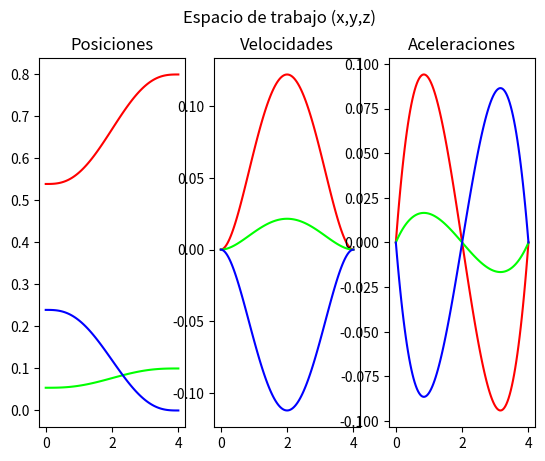
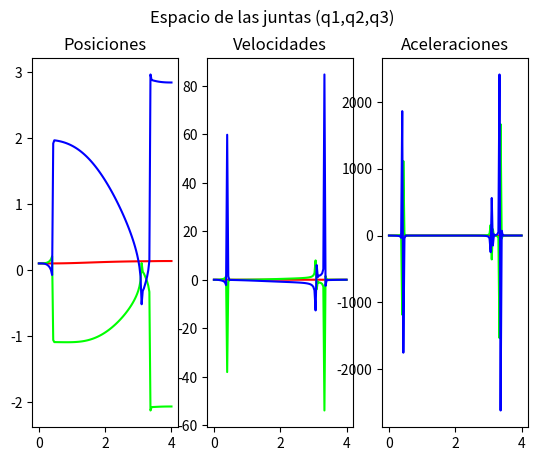

Source code (Python) for these figures, in order:
#!/usr/bin/env python3
from sympy import *
import numpy as np
import matplotlib.pyplot as plt

class RobotKinematics():
  def __init__(self):
    pass


  def trans_homo_xz(self, x=0, z=0, gamma=0, alpha=0) -> Matrix:

    Rz = Matrix([[cos(alpha), -sin(alpha), 0],
                 [sin(alpha),  cos(alpha), 0],
                 [0,           0,          1]])
    Rx = Matrix([[1, 0, 0],
                 [0, cos(gamma), -sin(gamma)],
                 [0, sin(gamma),  cos(gamma)]])
    R = Rx * Rz
    p = Rx * Matrix([[0], [0], [z]]) + Matrix([[x], [0], [0]])
    T = Matrix([[1,0,0,0],
                [0,1,0,0],
                [0,0,1,0],
                [0,0,0,1]])
    T[:3, :3] = R
    T[:3,  3] = p
    return T
  
  def trans_homo(self, x, y, z, gamma, beta, alpha):

    Rz = Matrix([[cos(alpha), -sin(alpha), 0],
                 [sin(alpha),  cos(alpha), 0],
                 [0,           0,          1]])
    Ry = Matrix([[ cos(beta), 0, sin(beta)],
                 [ 0,         1, 0        ],
                 [-sin(beta), 0, cos(beta)]])
    Rx = Matrix([[1, 0, 0],
                 [0, cos(gamma), -sin(gamma)],
                 [0, sin(gamma),  cos(gamma)]])
    R = Rx * Ry * Rz
    p = Rx * Ry * Matrix([[0], [0], [z]]) + Rx * Matrix([[0], [y], [0]]) + Matrix([[x], [0], [0]])
    T = Matrix([[1,0,0,0],
                [0,1,0,0],
                [0,0,1,0],
                [0,0,0,1]])
    T[:3, :3] = R
    T[:3,  3] = p
    return T

  def T_trans(self, x=0, y=0, z=0):
    return self.trans_homo(x, y, z, 0, 0, 0)

  def R_x(self, roll):
    return self.trans_homo(0, 0, 0, roll, 0, 0)

  def R_y(self, pitch):
    return self.trans_homo(0, 0, 0, 0, pitch, 0)

  def R_z(self, yaw):
    return self.trans_homo(0, 0, 0, 0, 0, yaw)

  def trajectory_generator(self, q_in = [0.1, 0.1, 0.1], xi_fn = [0.8, 0.1, 0.0], duration = 4):
    self.freq = 30
    print("Definiendo trayectoria")

    self.t, a0, a1, a2, a3, a4, a5 = symbols("t, a0, a1, a2, a3, a4, a5")
    self.lam = a0 + a1*self.t + a2*self.t**2 + a3*self.t**3 + a4*self.t**4 + a5*self.t**5
    self.lam_dot = diff(self.lam, self.t)
    self.lam_dot_dot = diff(self.lam_dot, self.t)

    ec1 = self.lam.subs(self.t, 0)
    ec2 = self.lam.subs(self.t, duration) - 1
    ec3 = self.lam_dot.subs(self.t, 0)
    ec4 = self.lam_dot.subs(self.t, duration)
    ec5 = self.lam_dot_dot.subs(self.t, 0)
    ec6 = self.lam_dot_dot.subs(self.t, duration)
    terms = solve([ec1, ec2, ec3, ec4, ec5, ec6], [a0, a1, a2, a3, a4, a5], dict=True)

    self.lam_s          = self.lam.subs(terms[0])
    self.lam_dot_s      = self.lam_dot.subs(terms[0])
    self.lam_dot_dot_s  = self.lam_dot_dot.subs(terms[0])

    xi_in = self.xi_0_p.subs({
      self.theta_0_1: q_in[0],
      self.theta_1_2: q_in[1],
      self.theta_2_3: q_in[2]
    })

    xi = xi_in + Matrix([
      [self.lam_s * (xi_fn[0] - xi_in[0])],
      [self.lam_s * (xi_fn[1] - xi_in[1])],
      [self.lam_s * (xi_fn[2] - xi_in[2])]
    ])
    xi_dot = Matrix([
      [self.lam_dot_s * (xi_fn[0] - xi_in[0])],
      [self.lam_dot_s * (xi_fn[1] - xi_in[1])],
      [self.lam_dot_s * (xi_fn[2] - xi_in[2])]
    ])
    xi_dot_dot = Matrix([
      [self.lam_dot_dot_s * (xi_fn[0] - xi_in[0])],
      [self.lam_dot_dot_s * (xi_fn[1] - xi_in[1])],
      [self.lam_dot_dot_s * (xi_fn[2] - xi_in[2])]
    ])

    self.samples = int(self.freq * duration + 1)
    self.dt = 1/self.freq

    self.xi_m         = Matrix.zeros(3, self.samples)
    self.xi_dot_m     = Matrix.zeros(3, self.samples)
    self.xi_dot_dot_m = Matrix.zeros(3, self.samples)
    self.t_m          = Matrix.zeros(1, self.samples)

    self.t_m[0, 0] = 0
    for a in range(self.samples - 1):
      self.t_m[0, a+1] = self.t_m[0, a] + self.dt

    xi_lam         = lambdify([self.t], xi,         modules='numpy')
    xi_dot_lam     = lambdify([self.t], xi_dot,     modules='numpy')
    xi_dot_dot_lam = lambdify([self.t], xi_dot_dot, modules='numpy')

    for a in range(self.samples):
      self.xi_m[:, a]         = xi_lam(float(self.t_m[0, a]))
      self.xi_dot_m[:, a]     = xi_dot_lam(float(self.t_m[0, a]))
      self.xi_dot_dot_m[:, a] = xi_dot_dot_lam(float(self.t_m[0, a]))

    self.q_in = q_in

  def _qdot_num(self, xd, yd, zd, q1, q2, q3):
    Jn = np.array(self.J_fun(q1, q2, q3), dtype=float)
    xi = np.array([xd, yd, zd], dtype=float).reshape(3, 1)
    qdot, *_ = np.linalg.lstsq(Jn, xi, rcond=None)
    return Matrix(qdot)

  def inverse_kinematics(self):
    print("Modelando cinemática inversa")

    self.q_m         = Matrix.zeros(3, self.samples)
    self.q_dot_m     = Matrix.zeros(3, self.samples)
    self.q_dot_dot_m = Matrix.zeros(3, self.samples)

    self.q_m[:, 0]         = Matrix([[self.q_in[0]], [self.q_in[1]], [self.q_in[2]]])
    self.q_dot_m[:, 0]     = Matrix.zeros(3, 1)
    self.q_dot_dot_m[:, 0] = Matrix.zeros(3, 1)

    self.q_dot_lam = self._qdot_num

    for a in range(self.samples - 1):
      self.q_m[:, a+1] = self.q_m[:, a] + self.q_dot_m[:, a] * self.dt
      self.q_dot_m[:, a+1] = self.q_dot_lam(float(self.xi_dot_m[0, a]),
                                            float(self.xi_dot_m[1, a]),
                                            float(self.xi_dot_m[2, a]),
                                            float(self.q_m[0, a]),
                                            float(self.q_m[1, a]),
                                            float(self.q_m[2, a]))
      self.q_dot_dot_m[:, a+1] = (self.q_dot_m[:, a+1] - self.q_dot_m[:, a]) / self.dt

    print("Trayectoria de las juntas generada")

  def ws_graph(self):
    fig, (p_g, v_g, a_g) = plt.subplots(nrows=1, ncols=3)
    fig.suptitle("Espacio de trabajo (x,y,z)")
    p_g.set_title("Posiciones")
    p_g.plot(self.t_m.T, self.xi_m[0, :].T, color = "RED")
    p_g.plot(self.t_m.T, self.xi_m[1, :].T, color = (0, 1, 0))
    p_g.plot(self.t_m.T, self.xi_m[2, :].T, color = "blue")
    v_g.set_title("Velocidades")
    v_g.plot(self.t_m.T, self.xi_dot_m[0, :].T, color = "RED")
    v_g.plot(self.t_m.T, self.xi_dot_m[1, :].T, color = (0, 1, 0))
    v_g.plot(self.t_m.T, self.xi_dot_m[2, :].T, color = "blue")
    a_g.set_title("Aceleraciones")
    a_g.plot(self.t_m.T, self.xi_dot_dot_m[0, :].T, color = "RED")
    a_g.plot(self.t_m.T, self.xi_dot_dot_m[1, :].T, color = (0, 1, 0))
    a_g.plot(self.t_m.T, self.xi_dot_dot_m[2, :].T, color = "blue")
    plt.show()

  def q_graph(self):
    fig, (p_g, v_g, a_g) = plt.subplots(nrows=1, ncols=3)
    fig.suptitle("Espacio de las juntas (q1,q2,q3)")
    p_g.set_title("Posiciones")
    p_g.plot(self.t_m.T, self.q_m[0, :].T, color = "RED")
    p_g.plot(self.t_m.T, self.q_m[1, :].T, color = (0, 1, 0))
    p_g.plot(self.t_m.T, self.q_m[2, :].T, color = "blue")
    v_g.set_title("Velocidades")
    v_g.plot(self.t_m.T, self.q_dot_m[0, :].T, color = "RED")
    v_g.plot(self.t_m.T, self.q_dot_m[1, :].T, color = (0, 1, 0))
    v_g.plot(self.t_m.T, self.q_dot_m[2, :].T, color = "blue")
    a_g.set_title("Aceleraciones")
    a_g.plot(self.t_m.T, self.q_dot_dot_m[0, :].T, color = "RED")
    a_g.plot(self.t_m.T, self.q_dot_dot_m[1, :].T, color = (0, 1, 0))
    a_g.plot(self.t_m.T, self.q_dot_dot_m[2, :].T, color = "blue")
    plt.show()

  def direct_kinematics(self):
    print("Definiendo variables del modelo en sympy")

    self.theta_0_1, self.theta_1_2, self.theta_2_3 = symbols("theta_0_1, theta_1_2, theta_2_3")

    L_MAG = Rational(1, 5)        
    L_FOR = Float("0.35")          

    q_base = self.theta_0_1
    q_sh   = self.theta_1_2
    q_el   = self.theta_2_3

    R01 = self.R_z(q_base)[:3, :3]
    p01 = Matrix([[0], [0], [Float("0.10")]])
    T_0_1 = Matrix.vstack(Matrix.hstack(R01, p01), Matrix([[0, 0, 0, 1]]))

    R12 = (self.R_x(pi) * self.R_y(q_sh))[:3, :3]
    p12 = Matrix([[0], [0], [Float("0.05")]])
    T_1_2 = Matrix.vstack(Matrix.hstack(R12, p12), Matrix([[0, 0, 0, 1]]))

    R23 = (self.R_x(pi) * self.R_y(-q_el))[:3, :3]
    p23 = Matrix([[L_MAG], [0], [0]])
    T_2_3 = Matrix.vstack(Matrix.hstack(R23, p23), Matrix([[0, 0, 0, 1]]))

    R3p = Matrix([[1, 0, 0],
                  [0, 1, 0],
                  [0, 0, 1]])
    p3p = Matrix([[L_FOR], [0], [0]])
    T_3_p = Matrix.vstack(Matrix.hstack(R3p, p3p), Matrix([[0, 0, 0, 1]]))

    T_0_p = simplify(T_0_1 * T_1_2 * T_2_3 * T_3_p)

    x_0_p = T_0_p[0, 3];  y_0_p = T_0_p[1, 3];  z_0_p = T_0_p[2, 3]
    self.xi_0_p = Matrix([x_0_p, y_0_p, z_0_p]).reshape(3, 1)

    self.J = Matrix.hstack(
      diff(self.xi_0_p, self.theta_0_1),
      diff(self.xi_0_p, self.theta_1_2),
      diff(self.xi_0_p, self.theta_2_3)
    )
    self.fk_pos = lambdify([self.theta_0_1, self.theta_1_2, self.theta_2_3], self.xi_0_p, 'numpy')
    self.J_fun  = lambdify([self.theta_0_1, self.theta_1_2, self.theta_2_3], self.J,      'numpy')
    print("Definidas todas las variables")

  def simple_graph(self, val_m, t_m):
    plt.plot(t_m.T, val_m[0, :].T)
    plt.show()

  def redirect_print(self, new_print):
    global print
    print = new_print

def main():
  robot = RobotKinematics()
  robot.direct_kinematics()
  robot.trajectory_generator()
  robot.inverse_kinematics()
  robot.ws_graph()
  robot.q_graph()
  def fk(self):
      """Alias de conveniencia que llama a direct_kinematics sin modificar lógica."""
      return self.direct_kinematics()
if __name__ == "__main__":
  main()
